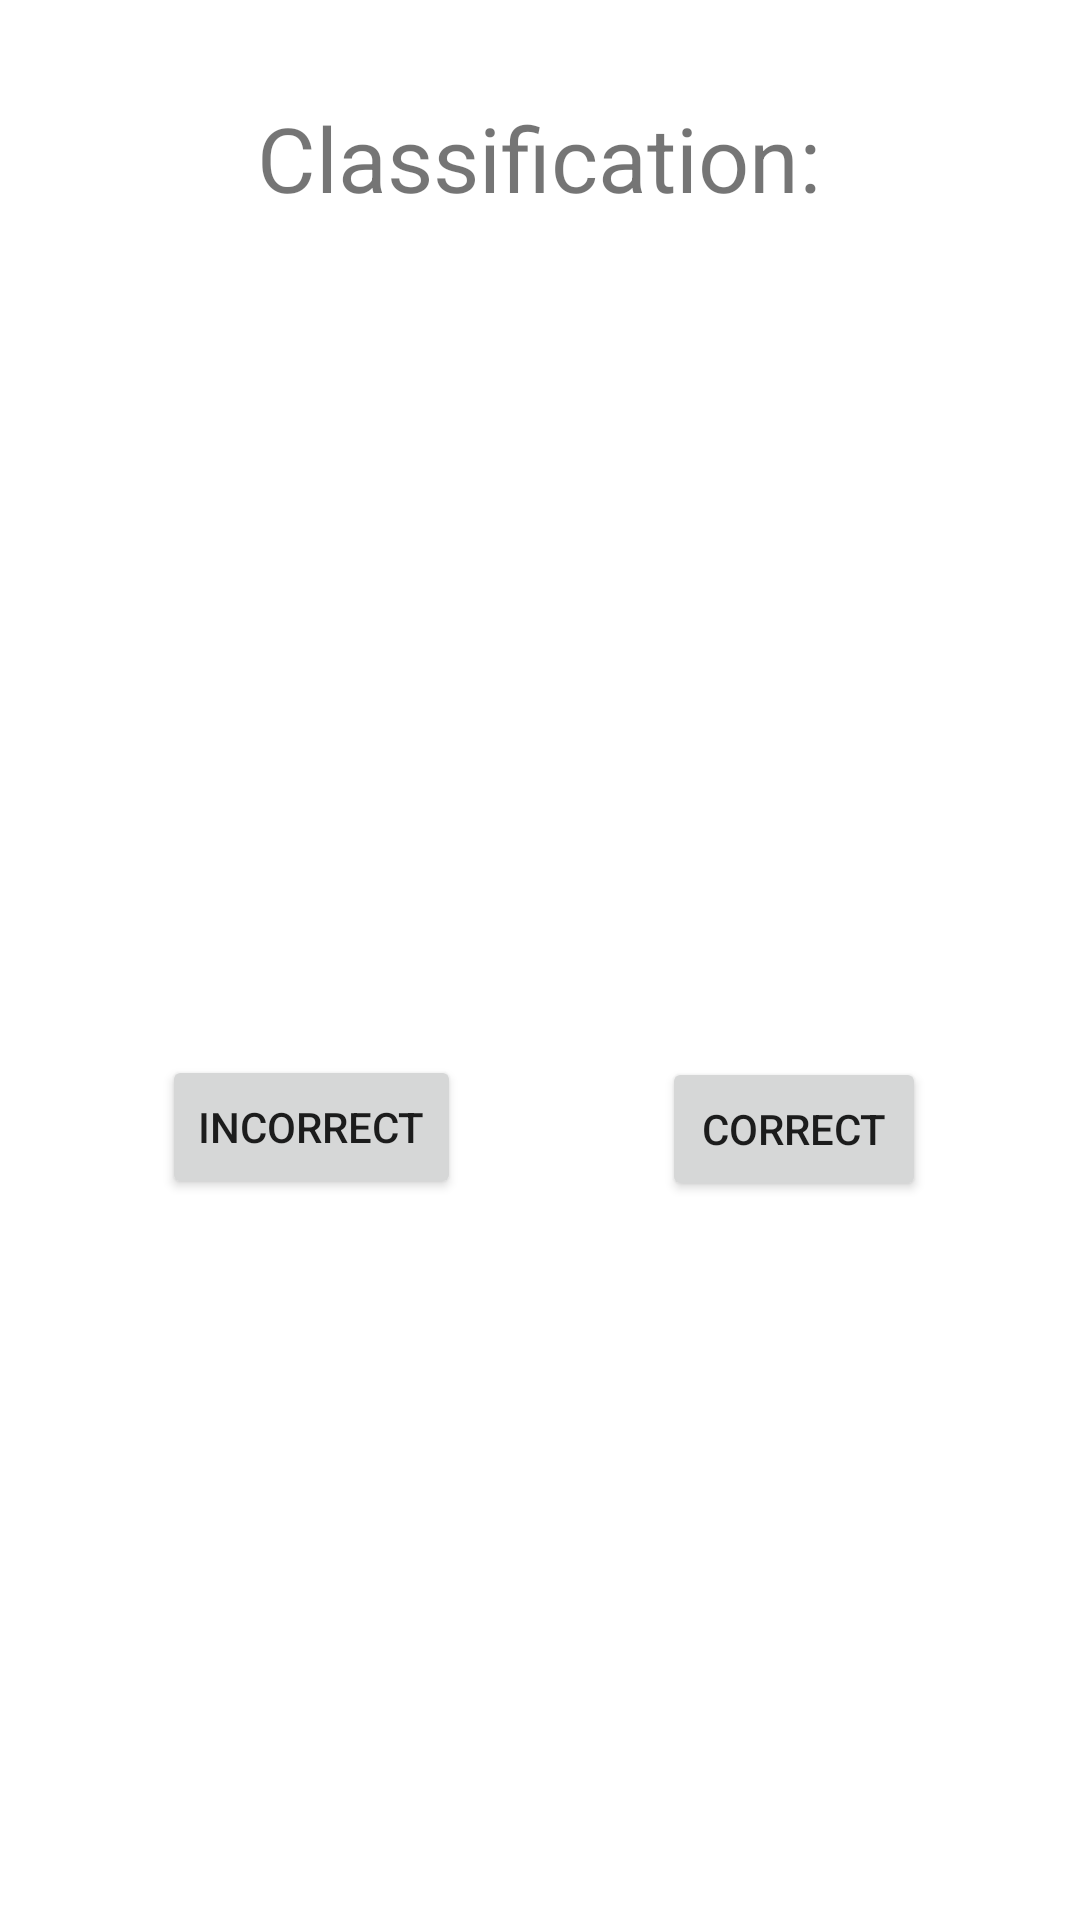

Android layout source for this screen:
<!-- AndroidManifest.xml: application theme Theme.MobileRecipeGenerator -->
<!-- res/layout/activity_ingredient_verification.xml -->
<?xml version="1.0" encoding="utf-8"?>
<androidx.constraintlayout.widget.ConstraintLayout xmlns:android="http://schemas.android.com/apk/res/android"
    xmlns:app="http://schemas.android.com/apk/res-auto"
    xmlns:tools="http://schemas.android.com/tools"
    android:layout_width="match_parent"
    android:layout_height="match_parent"
    tools:context=".IngredientVerificationActivity">

    <TextView
        android:id="@+id/classification"
        android:layout_width="wrap_content"
        android:layout_height="wrap_content"
        android:text="Classification:"
        android:textSize="30dp"
        app:layout_constraintBottom_toBottomOf="parent"
        app:layout_constraintEnd_toEndOf="parent"
        app:layout_constraintHorizontal_bias="0.498"
        app:layout_constraintStart_toStartOf="parent"
        app:layout_constraintTop_toTopOf="parent"
        app:layout_constraintVertical_bias="0.054" />

    <TextView
        android:id="@+id/classificationResult"
        android:layout_width="wrap_content"
        android:layout_height="wrap_content"
        android:text=""
        android:textSize="30dp"
        app:layout_constraintBottom_toBottomOf="parent"
        app:layout_constraintEnd_toEndOf="parent"
        app:layout_constraintStart_toStartOf="parent"
        app:layout_constraintTop_toTopOf="parent"
        app:layout_constraintVertical_bias="0.111" />

    <Button
        android:id="@+id/incorrectButton"
        android:layout_width="wrap_content"
        android:layout_height="wrap_content"
        android:text="Incorrect"
        app:layout_constraintBottom_toBottomOf="parent"
        app:layout_constraintEnd_toEndOf="parent"
        app:layout_constraintHorizontal_bias="0.208"
        app:layout_constraintStart_toStartOf="parent"
        app:layout_constraintTop_toTopOf="parent"
        app:layout_constraintVertical_bias="0.594" />

    <Button
        android:id="@+id/correctButton"
        android:layout_width="wrap_content"
        android:layout_height="wrap_content"
        android:text="Correct"
        app:layout_constraintBottom_toBottomOf="parent"
        app:layout_constraintEnd_toEndOf="parent"
        app:layout_constraintHorizontal_bias="0.811"
        app:layout_constraintStart_toStartOf="parent"
        app:layout_constraintTop_toTopOf="parent"
        app:layout_constraintVertical_bias="0.595" />


</androidx.constraintlayout.widget.ConstraintLayout>
<!-- resources referenced by this layout -->
<resources>
  <style name="Theme.MobileRecipeGenerator" parent="Theme.MaterialComponents.DayNight.DarkActionBar">
          
          <item name="colorPrimary">@color/purple_500</item>
          <item name="colorPrimaryVariant">@color/purple_700</item>
          <item name="colorOnPrimary">@color/white</item>
          
          <item name="colorSecondary">@color/teal_200</item>
          <item name="colorSecondaryVariant">@color/teal_700</item>
          <item name="colorOnSecondary">@color/black</item>
          
          <item name="android:statusBarColor" tools:targetApi="l">?attr/colorPrimaryVariant</item>
          
      </style>
  <!-- not gathered from this repository: default colours our renderer supplied (Android Studio template values) -->
  <color name="purple_500">#FF6200EE</color>
  <color name="purple_700">#FF3700B3</color>
  <color name="teal_200">#FF03DAC5</color>
  <color name="teal_700">#FF018786</color>
  <color name="black">#FF000000</color>
  <color name="white">#FFFFFFFF</color>
</resources>
